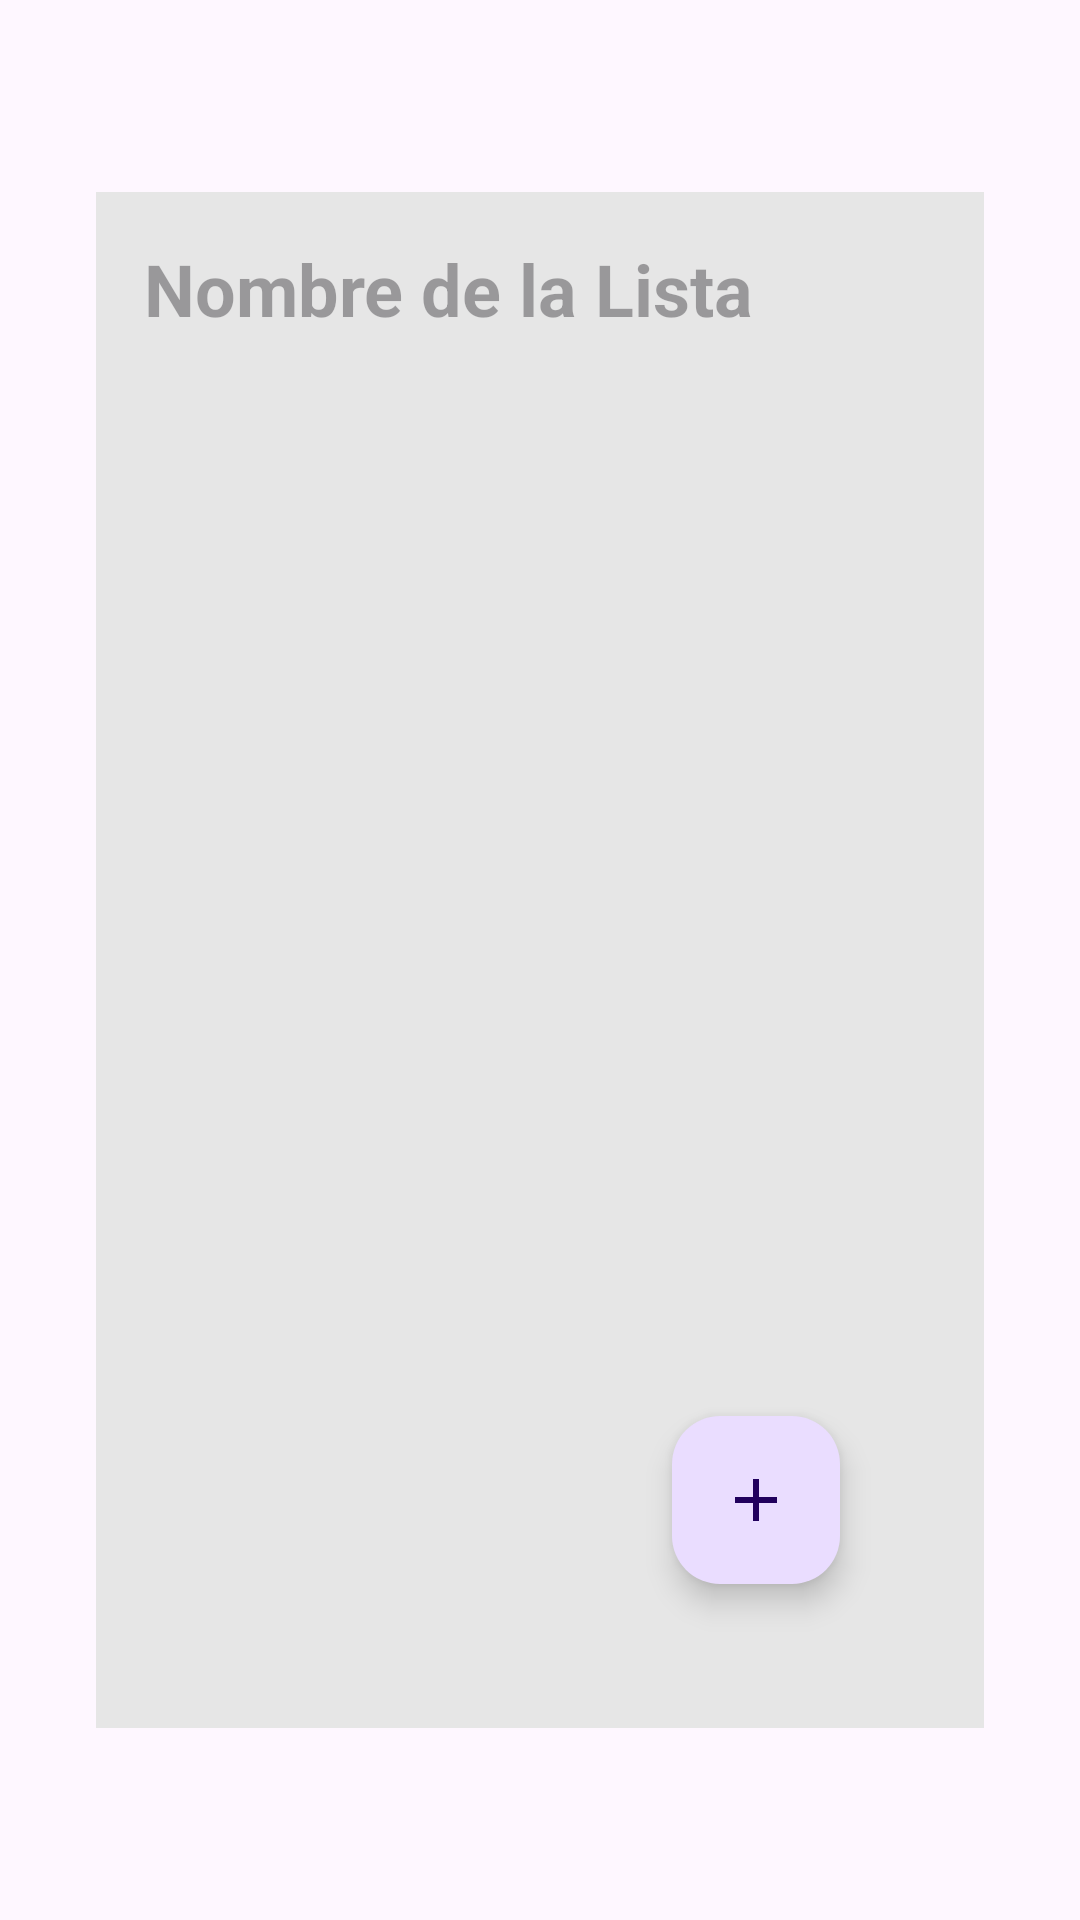

Produce the Android XML layout that renders to this screen, including the resource entries it uses.
<!-- AndroidManifest.xml: application theme Theme.BeHomeApp -->
<!-- res/layout/fragment_lista_productos.xml -->
<?xml version="1.0" encoding="utf-8"?>
<androidx.constraintlayout.widget.ConstraintLayout xmlns:android="http://schemas.android.com/apk/res/android"
    xmlns:tools="http://schemas.android.com/tools"
    android:layout_width="match_parent"
    android:layout_height="match_parent"
    xmlns:app="http://schemas.android.com/apk/res-auto"
    tools:context=".ui.list.ListaProductosFragment"
    android:id="@+id/lista_productos_layout">

    <FrameLayout
        android:id="@+id/frame_layout"
        android:layout_width="0dp"
        android:layout_height="0dp"
        android:layout_marginTop="64dp"
        android:layout_marginStart="32dp"
        android:layout_marginEnd="32dp"
        android:layout_marginBottom="64dp"
        app:layout_constraintBottom_toBottomOf="parent"
        app:layout_constraintEnd_toEndOf="parent"
        app:layout_constraintStart_toStartOf="parent"
        app:layout_constraintTop_toTopOf="parent">

        <RelativeLayout
            android:id="@+id/relative_layout"
            android:layout_width="match_parent"
            android:layout_height="match_parent"
            android:background="@color/backgrounGrey">

            <TextView
                android:id="@+id/text_lista_nombre"
                android:layout_width="wrap_content"
                android:layout_height="wrap_content"
                android:textSize="24sp"
                android:textStyle="bold"
                android:layout_marginTop="16dp"
                android:layout_marginStart="16dp"
                android:layout_marginEnd="16dp"
                android:layout_marginBottom="16dp"
                android:hint="Nombre de la Lista" />

            <ListView
                android:id="@+id/listViewProductos"
                android:layout_width="match_parent"
                android:layout_height="match_parent"
                android:layout_below="@id/text_lista_nombre"
                android:dividerHeight="8dp" />

            <com.google.android.material.floatingactionbutton.FloatingActionButton
                android:id="@+id/fabAddProduct"
                android:layout_width="wrap_content"
                android:layout_height="wrap_content"
                android:layout_alignParentEnd="true"
                android:layout_alignParentBottom="true"
                android:layout_marginStart="48dp"
                android:layout_marginTop="48dp"
                android:layout_marginEnd="48dp"
                android:layout_marginBottom="48dp"
                android:src="@drawable/icon_add" />

        </RelativeLayout>

    </FrameLayout>





</androidx.constraintlayout.widget.ConstraintLayout>
<!-- resources referenced by this layout -->
<resources>
  <color name="backgrounGrey">#E6E6E6</color>
  <!-- drawable icon_add (drawable) -->
  <vector android:height="24dp" android:tint="#85579E"
      android:viewportHeight="24" android:viewportWidth="24"
      android:width="24dp" xmlns:android="http://schemas.android.com/apk/res/android">
      <path android:fillColor="@android:color/white" android:pathData="M19,13h-6v6h-2v-6H5v-2h6V5h2v6h6v2z"/>
  </vector>
  <style name="Theme.BeHomeApp" parent="Base.Theme.BeHomeApp" />
  <style name="Base.Theme.BeHomeApp" parent="Theme.Material3.DayNight.NoActionBar">
          
          
      </style>
</resources>
